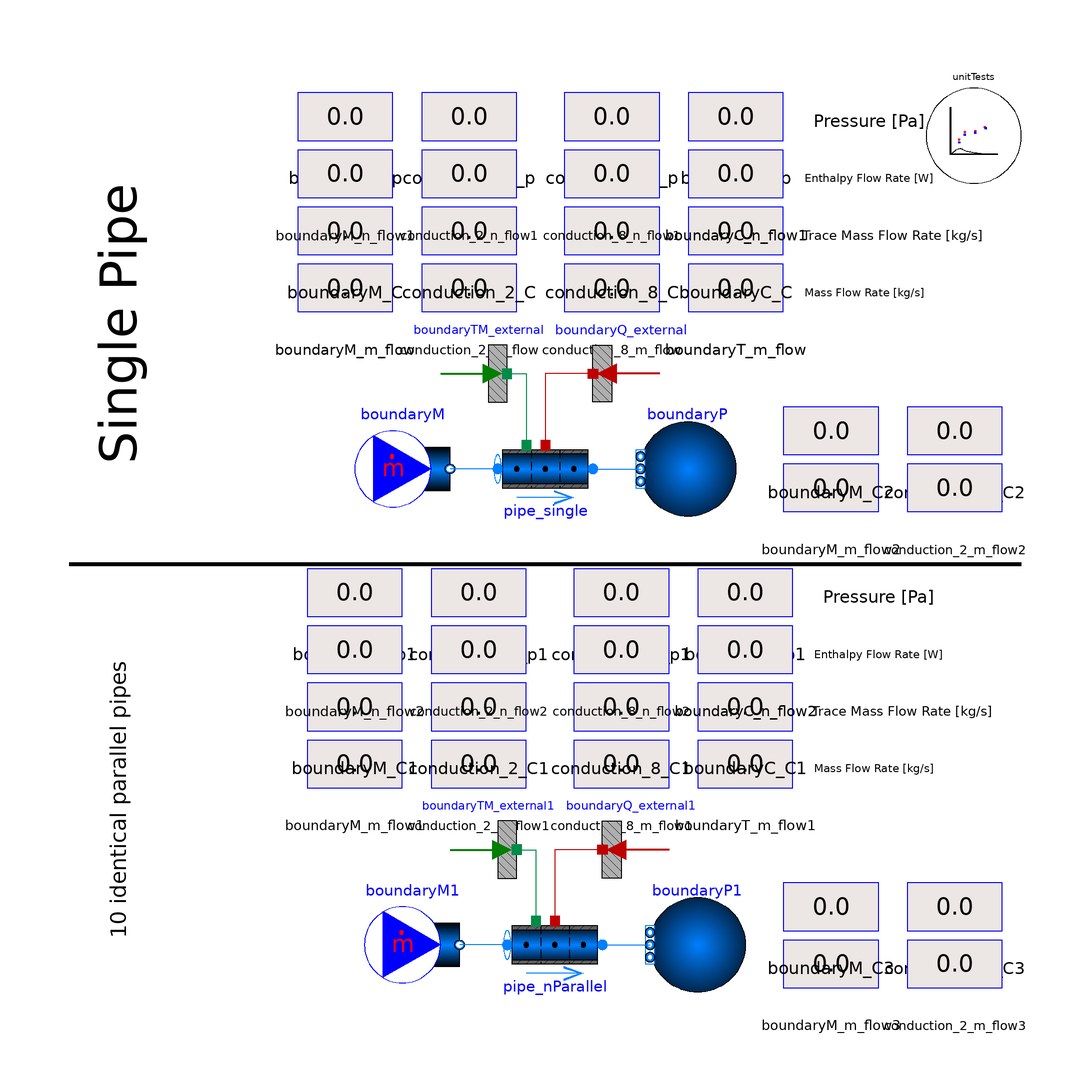

This picture is the connection diagram that the Modelica source below describes through its graphical annotations.

model nParallel_withWall_FlowBoundary
  import TRANSFORM;
  extends TRANSFORM.Icons.Example;
  package Medium=Modelica.Media.Water.StandardWater(extraPropertiesNames={"Tritium"});
  GenericPipe_wWall_wTraceMass
              pipe_single(energyDynamics=Modelica.Fluid.Types.Dynamics.SteadyStateInitial,
    redeclare package Medium = Medium,
    use_HeatTransfer=true,
    use_TraceMassTransfer=true,
    use_HeatTransferOuter=true,
    use_TraceMassTransferOuter=true,
    energyDynamics_wall=Modelica.Fluid.Types.Dynamics.SteadyStateInitial,
    redeclare model Geometry =
        TRANSFORM.Fluid.ClosureRelations.Geometry.Models.DistributedVolume_1D.Pipe_Wall.StraightPipe (
                                                              dimension=0.01,
          nV=10),
    redeclare model HeatTransfer =
        TRANSFORM.Fluid.ClosureRelations.HeatTransfer.Models.DistributedPipe_1D_MultiTransferSurface.Alphas (
         alpha0=1000),
    redeclare model TraceMassTransfer =
        TRANSFORM.Fluid.ClosureRelations.MassTransfer.Models.DistributedPipe_TraceMass_1D_MultiTransferSurface.AlphasM (
         redeclare model DiffusionCoeff =
            TRANSFORM.Media.ClosureModels.MassDiffusionCoefficient.Models.GenericCoefficient (
             D_ab0=1), alphaM0=fill(1, Medium.nC)))
    annotation (Placement(transformation(extent={{-10,10},{10,30}})));
  Utilities.Visualizers.displayReal boundaryQ_p(val=pipe_single.port_a.p)
    annotation (Placement(transformation(extent={{-52,84},{-32,104}})));
  Utilities.Visualizers.displayReal boundaryT_p(val=pipe_single.port_b.p)
    annotation (Placement(transformation(extent={{30,84},{50,104}})));
  TRANSFORM.Fluid.BoundaryConditions.MassFlowSource_h boundaryM(
    nPorts=1,
    m_flow=1,
    h=1e5,
    C=fill(0.1, Medium.nC),
    redeclare package Medium = Medium)
    annotation (Placement(transformation(extent={{-40,10},{-20,30}})));
  TRANSFORM.Fluid.BoundaryConditions.Boundary_ph boundaryP(
    nPorts=1,
    p=100000,
    redeclare package Medium = Medium)
    annotation (Placement(transformation(extent={{40,10},{20,30}})));
  Utilities.Visualizers.displayReal conduction_2_m_flow(val=pipe_single.pipe.m_flows[
        2], precision=2)
            annotation (Placement(transformation(extent={{-26,48},{-6,68}})));
  Utilities.Visualizers.displayReal conduction_8_m_flow(val=pipe_single.pipe.m_flows[
        8], precision=2)
            annotation (Placement(transformation(extent={{4,48},{24,68}})));
  Utilities.Visualizers.displayReal conduction_2_p(val=pipe_single.pipe.mediums[2].p)
    annotation (Placement(transformation(extent={{-26,84},{-6,104}})));
  Utilities.Visualizers.displayReal conduction_8_p(val=pipe_single.pipe.mediums[8].p)
    annotation (Placement(transformation(extent={{4,84},{24,104}})));
  Utilities.Visualizers.displayReal boundaryM_m_flow(val=pipe_single.port_a.m_flow,
      precision=2)
    annotation (Placement(transformation(extent={{-52,48},{-32,68}})));
  Utilities.Visualizers.displayReal boundaryT_m_flow(val=pipe_single.port_b.m_flow,
      precision=2)
    annotation (Placement(transformation(extent={{30,48},{50,68}})));
  Utilities.Visualizers.displayReal boundaryM_C(precision=2, val=pipe_single.port_a.m_flow
        *pipe_single.port_a.C_outflow[1])
            annotation (Placement(transformation(extent={{-52,60},{-32,80}})));
  Utilities.Visualizers.displayReal boundaryC_C(precision=2, val=pipe_single.port_a.m_flow
        *pipe_single.port_b.C_outflow[1])
    annotation (Placement(transformation(extent={{30,60},{50,80}})));
  Utilities.Visualizers.displayReal boundaryM_n_flow1(val=pipe_single.port_a.m_flow
        *pipe_single.port_a.h_outflow)
    annotation (Placement(transformation(extent={{-52,72},{-32,92}})));
  Utilities.Visualizers.displayReal boundaryC_n_flow1(val=pipe_single.port_a.m_flow
        *pipe_single.port_b.h_outflow)
    annotation (Placement(transformation(extent={{30,72},{50,92}})));
  HeatAndMassTransfer.BoundaryConditions.Heat.HeatFlow boundaryQ_external(
      Q_flow=1000)
    annotation (Placement(transformation(extent={{30,30},{10,50}})));
  HeatAndMassTransfer.BoundaryConditions.Mass.MassFlow boundaryTM_external(
      n_flow=fill(0.1, Medium.nC))
    annotation (Placement(transformation(extent={{-28,30},{-8,50}})));
  GenericPipe_wWall_wTraceMass
              pipe_nParallel(
    energyDynamics=Modelica.Fluid.Types.Dynamics.SteadyStateInitial,
    redeclare package Medium = Medium,
    use_HeatTransfer=true,
    use_TraceMassTransfer=true,
    nParallel=10,
    redeclare model Geometry =
        TRANSFORM.Fluid.ClosureRelations.Geometry.Models.DistributedVolume_1D.Pipe_Wall.StraightPipe (
                                                              dimension=0.01,
          nV=10),
    use_HeatTransferOuter=true,
    use_TraceMassTransferOuter=true,
    energyDynamics_wall=Modelica.Fluid.Types.Dynamics.SteadyStateInitial,
    redeclare model HeatTransfer =
        TRANSFORM.Fluid.ClosureRelations.HeatTransfer.Models.DistributedPipe_1D_MultiTransferSurface.Alphas (
         alpha0=1000),
    redeclare model TraceMassTransfer =
        TRANSFORM.Fluid.ClosureRelations.MassTransfer.Models.DistributedPipe_TraceMass_1D_MultiTransferSurface.AlphasM (
         redeclare model DiffusionCoeff =
            TRANSFORM.Media.ClosureModels.MassDiffusionCoefficient.Models.GenericCoefficient (
             D_ab0=1), alphaM0=fill(1, Medium.nC)))
    annotation (Placement(transformation(extent={{-8,-90},{12,-70}})));
  Utilities.Visualizers.displayReal boundaryQ_p1(val=pipe_nParallel.port_a.p)
    annotation (Placement(transformation(extent={{-50,-16},{-30,4}})));
  Utilities.Visualizers.displayReal boundaryT_p1(val=pipe_nParallel.port_b.p)
    annotation (Placement(transformation(extent={{32,-16},{52,4}})));
  TRANSFORM.Fluid.BoundaryConditions.MassFlowSource_h boundaryM1(
    nPorts=1,
    m_flow=1,
    h=1e5,
    C=fill(0.1, Medium.nC),
    redeclare package Medium = Medium)
    annotation (Placement(transformation(extent={{-38,-90},{-18,-70}})));
  TRANSFORM.Fluid.BoundaryConditions.Boundary_ph boundaryP1(
    nPorts=1,
    redeclare package Medium = Medium,
    p=100000) annotation (Placement(transformation(extent={{42,-90},{22,-70}})));
  Utilities.Visualizers.displayReal conduction_2_m_flow1(val=pipe_nParallel.pipe.m_flows[
        2], precision=2)
    annotation (Placement(transformation(extent={{-24,-52},{-4,-32}})));
  Utilities.Visualizers.displayReal conduction_8_m_flow1(val=pipe_nParallel.pipe.m_flows[
        8], precision=2)
    annotation (Placement(transformation(extent={{6,-52},{26,-32}})));
  Utilities.Visualizers.displayReal conduction_2_p1(val=pipe_nParallel.pipe.mediums[2].p)
    annotation (Placement(transformation(extent={{-24,-16},{-4,4}})));
  Utilities.Visualizers.displayReal conduction_8_p1(val=pipe_nParallel.pipe.mediums[8].p)
    annotation (Placement(transformation(extent={{6,-16},{26,4}})));
  Utilities.Visualizers.displayReal boundaryM_m_flow1(val=pipe_nParallel.port_a.m_flow,
      precision=2)
    annotation (Placement(transformation(extent={{-50,-52},{-30,-32}})));
  Utilities.Visualizers.displayReal boundaryT_m_flow1(val=pipe_nParallel.port_b.m_flow,
      precision=2)
    annotation (Placement(transformation(extent={{32,-52},{52,-32}})));
  Utilities.Visualizers.displayReal boundaryM_C1(precision=2, val=pipe_single.port_a.m_flow
        *pipe_nParallel.port_a.C_outflow[1])
    annotation (Placement(transformation(extent={{-50,-40},{-30,-20}})));
  Utilities.Visualizers.displayReal boundaryC_C1(precision=2, val=pipe_single.port_a.m_flow
        *pipe_nParallel.port_b.C_outflow[1])
    annotation (Placement(transformation(extent={{32,-40},{52,-20}})));
  Utilities.Visualizers.displayReal boundaryM_n_flow2(val=pipe_single.port_a.m_flow
        *pipe_nParallel.port_a.h_outflow)
    annotation (Placement(transformation(extent={{-50,-28},{-30,-8}})));
  Utilities.Visualizers.displayReal boundaryC_n_flow2(val=pipe_single.port_a.m_flow
        *pipe_nParallel.port_b.h_outflow)
    annotation (Placement(transformation(extent={{32,-28},{52,-8}})));
  HeatAndMassTransfer.BoundaryConditions.Heat.HeatFlow boundaryQ_external1(
      Q_flow=1000)
    annotation (Placement(transformation(extent={{32,-70},{12,-50}})));
  HeatAndMassTransfer.BoundaryConditions.Mass.MassFlow boundaryTM_external1(
      n_flow=fill(0.1, Medium.nC))
    annotation (Placement(transformation(extent={{-26,-70},{-6,-50}})));
  Utilities.Visualizers.displayReal boundaryM_m_flow2(precision=2, val=
        pipe_single.pipe.massPorts[4,1].n_flow[1])
    annotation (Placement(transformation(extent={{50,6},{70,26}})));
  Utilities.Visualizers.displayReal boundaryM_C2(val=pipe_single.pipe.massPorts[4,1].C[
        1]) annotation (Placement(transformation(extent={{50,18},{70,38}})));
  Utilities.Visualizers.displayReal conduction_2_C2(val=pipe_single.pipe.heatPorts[4,1].T)
    annotation (Placement(transformation(extent={{76,18},{96,38}})));
  Utilities.Visualizers.displayReal conduction_2_m_flow2(val=pipe_single.pipe.heatPorts[
        4,1].Q_flow)
            annotation (Placement(transformation(extent={{76,6},{96,26}})));
  Utilities.Visualizers.displayReal boundaryM_m_flow3(precision=2, val=
        pipe_nParallel.pipe.massPorts[4,1].n_flow[1])
    annotation (Placement(transformation(extent={{50,-94},{70,-74}})));
  Utilities.Visualizers.displayReal boundaryM_C3(val=pipe_nParallel.pipe.massPorts[4,1].C[
        1]) annotation (Placement(transformation(extent={{50,-82},{70,-62}})));
  Utilities.Visualizers.displayReal conduction_2_C3(val=pipe_nParallel.pipe.heatPorts[
        4,1].T)
    annotation (Placement(transformation(extent={{76,-82},{96,-62}})));
  Utilities.Visualizers.displayReal conduction_2_m_flow3(val=pipe_nParallel.pipe.heatPorts[
        4,1].Q_flow)
            annotation (Placement(transformation(extent={{76,-94},{96,-74}})));
  Utilities.Visualizers.displayReal conduction_2_C(precision=2, val=pipe_single.pipe.mC_flows[
        2, 1])
    annotation (Placement(transformation(extent={{-26,60},{-6,80}})));
  Utilities.Visualizers.displayReal conduction_8_C(precision=2, val=pipe_single.pipe.mC_flows[
        8, 1])
    annotation (Placement(transformation(extent={{4,60},{24,80}})));
  Utilities.Visualizers.displayReal conduction_2_n_flow1(val=pipe_single.pipe.H_flows[
        2])
    annotation (Placement(transformation(extent={{-26,72},{-6,92}})));
  Utilities.Visualizers.displayReal conduction_8_n_flow1(val=pipe_single.pipe.H_flows[
        8])
    annotation (Placement(transformation(extent={{4,72},{24,92}})));
  Utilities.Visualizers.displayReal conduction_2_C1(precision=2, val=
        pipe_nParallel.pipe.mC_flows[2, 1])
    annotation (Placement(transformation(extent={{-24,-40},{-4,-20}})));
  Utilities.Visualizers.displayReal conduction_8_C1(precision=2, val=
        pipe_nParallel.pipe.mC_flows[8, 1])
    annotation (Placement(transformation(extent={{6,-40},{26,-20}})));
  Utilities.Visualizers.displayReal conduction_2_n_flow2(val=pipe_nParallel.pipe.H_flows[
        2]) annotation (Placement(transformation(extent={{-24,-28},{-4,-8}})));
  Utilities.Visualizers.displayReal conduction_8_n_flow2(val=pipe_nParallel.pipe.H_flows[
        8]) annotation (Placement(transformation(extent={{6,-28},{26,-8}})));
  TRANSFORM.Utilities.ErrorAnalysis.UnitTests unitTests(n=4, x={pipe_single.massPorts[
        4].C[1],pipe_nParallel.massPorts[4].C[1],pipe_single.heatPorts[4].T,
        pipe_nParallel.heatPorts[4].T})
    annotation (Placement(transformation(extent={{80,80},{100,100}})));
equation
  connect(pipe_single.port_a, boundaryM.ports[1]) annotation (Line(
      points={{-10,20},{-20,20}},
      color={0,127,255}));
  connect(pipe_single.port_b, boundaryP.ports[1]) annotation (Line(
      points={{10,20},{20,20}},
      color={0,127,255}));
  connect(boundaryTM_external.port, pipe_single.massPorts[4]) annotation (Line(
      points={{-8,40},{-4,40},{-4,25}},
      color={0,140,72}));
  connect(boundaryQ_external.port, pipe_single.heatPorts[4]) annotation (Line(
      points={{10,40},{0,40},{0,25}},
      color={191,0,0}));
  connect(pipe_nParallel.port_a, boundaryM1.ports[1]) annotation (Line(
      points={{-8,-80},{-18,-80}},
      color={0,127,255}));
  connect(pipe_nParallel.port_b, boundaryP1.ports[1]) annotation (Line(
      points={{12,-80},{22,-80}},
      color={0,127,255}));
  connect(boundaryTM_external1.port, pipe_nParallel.massPorts[4]) annotation (Line(
      points={{-6,-60},{-2,-60},{-2,-75}},
      color={0,140,72}));
  connect(boundaryQ_external1.port, pipe_nParallel.heatPorts[4]) annotation (Line(
      points={{12,-60},{2,-60},{2,-75}},
      color={191,0,0}));
  annotation (Icon(coordinateSystem(preserveAspectRatio=false)), Diagram(
        coordinateSystem(preserveAspectRatio=false), graphics={
        Line(
          points={{-100,0},{100,0}},
          color={0,0,0},
          thickness=1),
        Text(
          extent={{-29.5,9.5},{29.5,-9.5}},
          textColor={0,0,0},
          origin={-89.5,50.5},
          rotation=90,
          textString="Single Pipe"),
        Text(
          extent={{56,96},{80,90}},
          textColor={0,0,0},
          textString="Pressure [Pa]"),
        Text(
          extent={{54,60},{80,54}},
          textColor={0,0,0},
          textString="Mass Flow Rate [kg/s]"),
        Text(
          extent={{58,-4},{82,-10}},
          textColor={0,0,0},
          textString="Pressure [Pa]"),
        Text(
          extent={{56,-40},{82,-46}},
          textColor={0,0,0},
          textString="Mass Flow Rate [kg/s]"),
        Text(
          extent={{-29.5,9.5},{29.5,-9.5}},
          textColor={0,0,0},
          origin={-89.5,-49.5},
          rotation=90,
          textString="10 identical parallel pipes"),
        Text(
          extent={{54,72},{92,66}},
          textColor={0,0,0},
          textString="Trace Mass Flow Rate [kg/s]"),
        Text(
          extent={{54,84},{82,78}},
          textColor={0,0,0},
          textString="Enthalpy Flow Rate [W]"),
        Text(
          extent={{56,-28},{94,-34}},
          textColor={0,0,0},
          textString="Trace Mass Flow Rate [kg/s]"),
        Text(
          extent={{56,-16},{84,-22}},
          textColor={0,0,0},
          textString="Enthalpy Flow Rate [W]")}),
    experiment(__Dymola_NumberOfIntervals=100));
end nParallel_withWall_FlowBoundary;